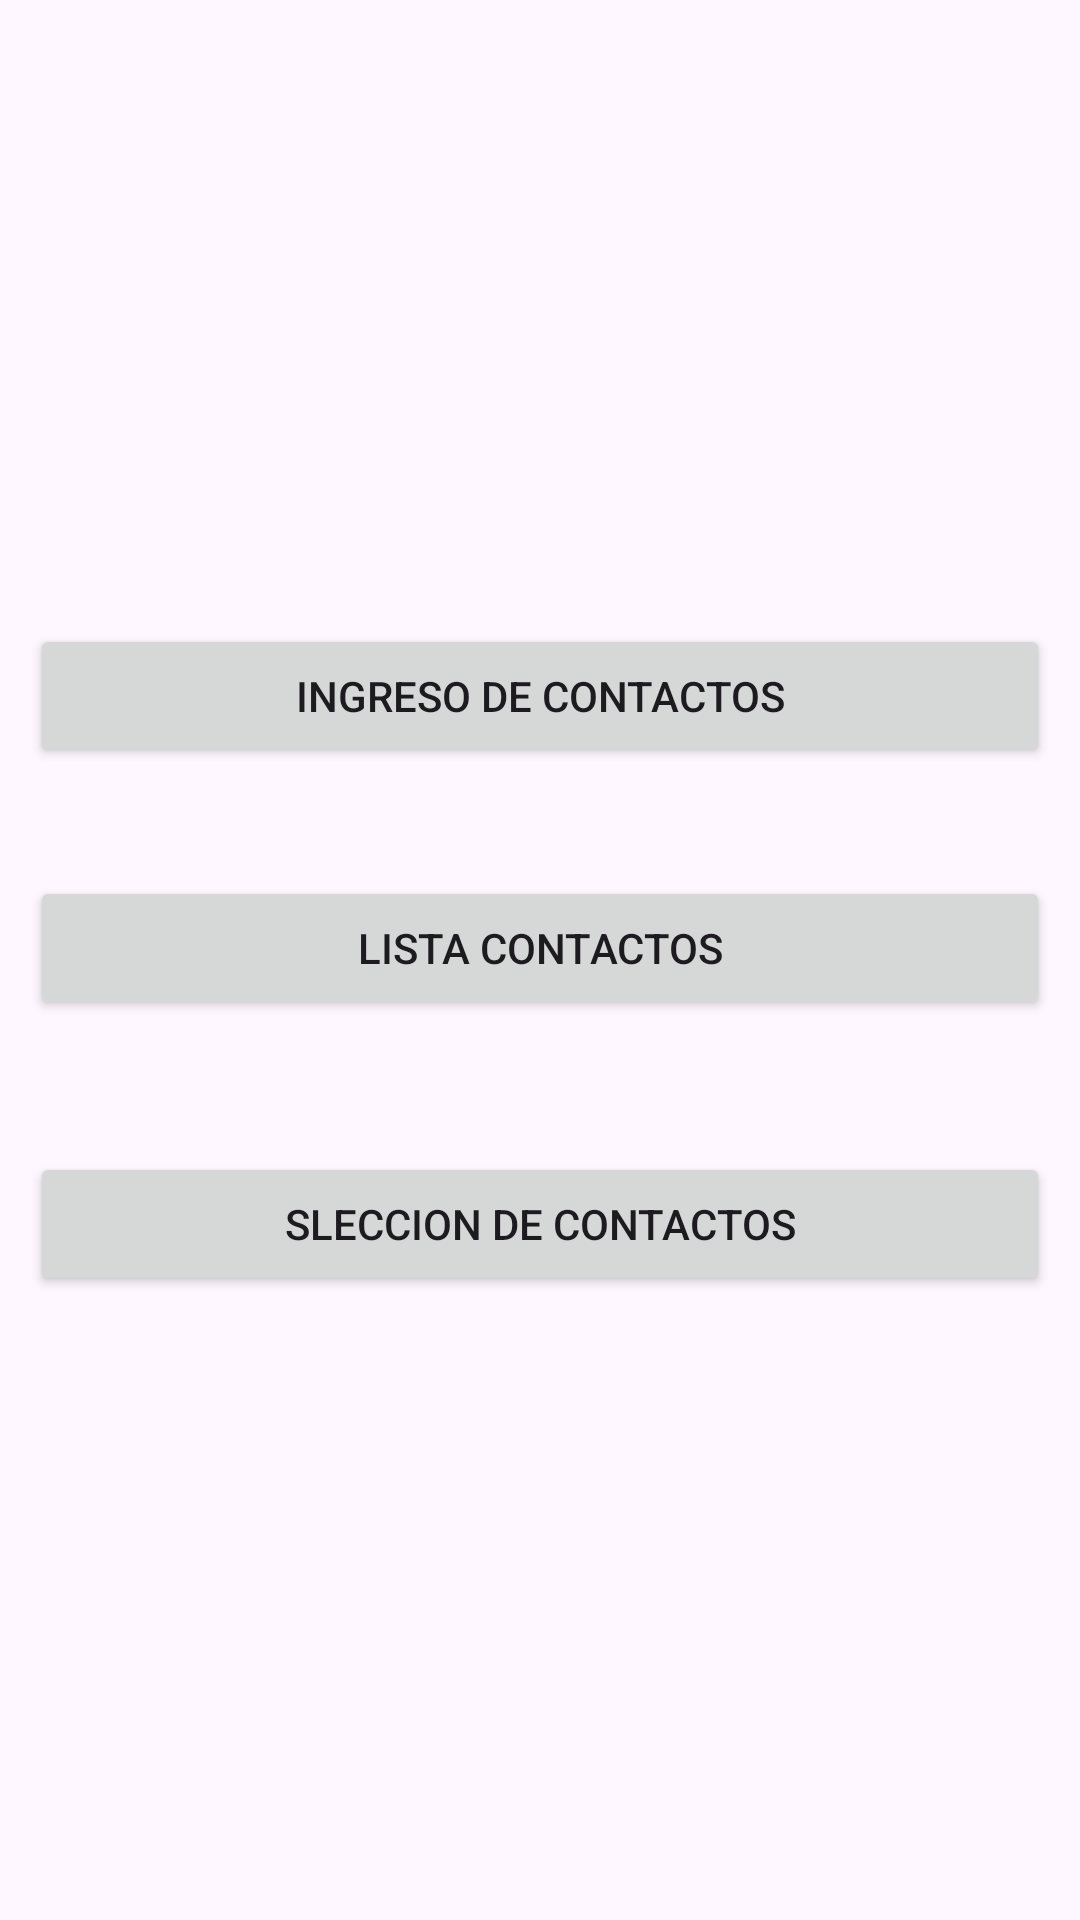

This screen was rendered from an Android layout file. Write that file and the resources it references.
<!-- AndroidManifest.xml: application theme Theme.PM1UTH2P2025 -->
<!-- res/layout/activity_principal.xml -->
<?xml version="1.0" encoding="utf-8"?>
<androidx.constraintlayout.widget.ConstraintLayout xmlns:android="http://schemas.android.com/apk/res/android"
    xmlns:app="http://schemas.android.com/apk/res-auto"
    xmlns:tools="http://schemas.android.com/tools"
    android:id="@+id/main"
    android:layout_width="match_parent"
    android:layout_height="match_parent"
    tools:context=".ActivityPrincipal">

    <Button
        android:id="@+id/btncombo"
        android:layout_width="0dp"
        android:layout_height="wrap_content"
        android:layout_marginStart="10dp"
        android:layout_marginTop="44dp"
        android:layout_marginEnd="10dp"
        android:text="@string/btncombo"
        app:layout_constraintEnd_toEndOf="parent"
        app:layout_constraintHorizontal_bias="0.498"
        app:layout_constraintStart_toStartOf="parent"
        app:layout_constraintTop_toBottomOf="@+id/btnlist" />

    <Button
        android:id="@+id/btnadd"
        android:layout_width="0dp"
        android:layout_height="wrap_content"
        android:layout_marginStart="10dp"
        android:layout_marginTop="208dp"
        android:layout_marginEnd="10dp"
        android:text="@string/btncontactos"
        app:layout_constraintEnd_toEndOf="parent"
        app:layout_constraintHorizontal_bias="0.495"
        app:layout_constraintStart_toStartOf="parent"
        app:layout_constraintTop_toTopOf="parent" />

    <Button
        android:id="@+id/btnlist"
        android:layout_width="0dp"
        android:layout_height="wrap_content"
        android:layout_marginStart="10dp"
        android:layout_marginTop="36dp"
        android:layout_marginEnd="10dp"
        android:text="@string/btnlistacontactos"
        app:layout_constraintEnd_toEndOf="parent"
        app:layout_constraintHorizontal_bias="0.498"
        app:layout_constraintStart_toStartOf="parent"
        app:layout_constraintTop_toBottomOf="@+id/btnadd" />
</androidx.constraintlayout.widget.ConstraintLayout>
<!-- resources referenced by this layout -->
<resources>
  <string name="btncombo">Sleccion de Contactos</string>
  <string name="btncontactos">Ingreso de contactos</string>
  <string name="btnlistacontactos">Lista contactos</string>
  <style name="Theme.PM1UTH2P2025" parent="Base.Theme.PM1UTH2P2025" />
  <style name="Base.Theme.PM1UTH2P2025" parent="Theme.Material3.DayNight.NoActionBar">
          
          
      </style>
</resources>
